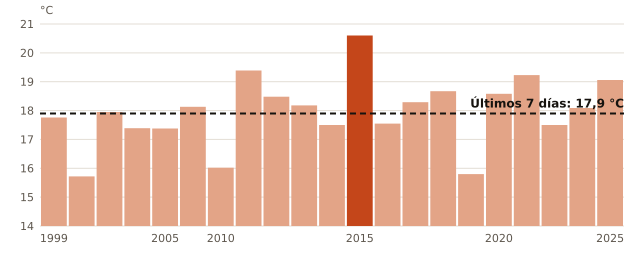

Source data for this figure (header and first rows):
anio, temperatura_C
1999, 17.76
2000, 15.72
2001, 17.95
2003, 17.39
2005, 17.38
2009, 18.13
2010, 16.02
2011, 19.39
2012, 18.48
2013, 18.18
2014, 17.5
2015, 20.6
2016, 17.55
2017, 18.29
2018, 18.67
2019, 15.8
2020, 18.58
2021, 19.23
2022, 17.5
2023, 18.09
2025, 19.06
ahora, 17.9
